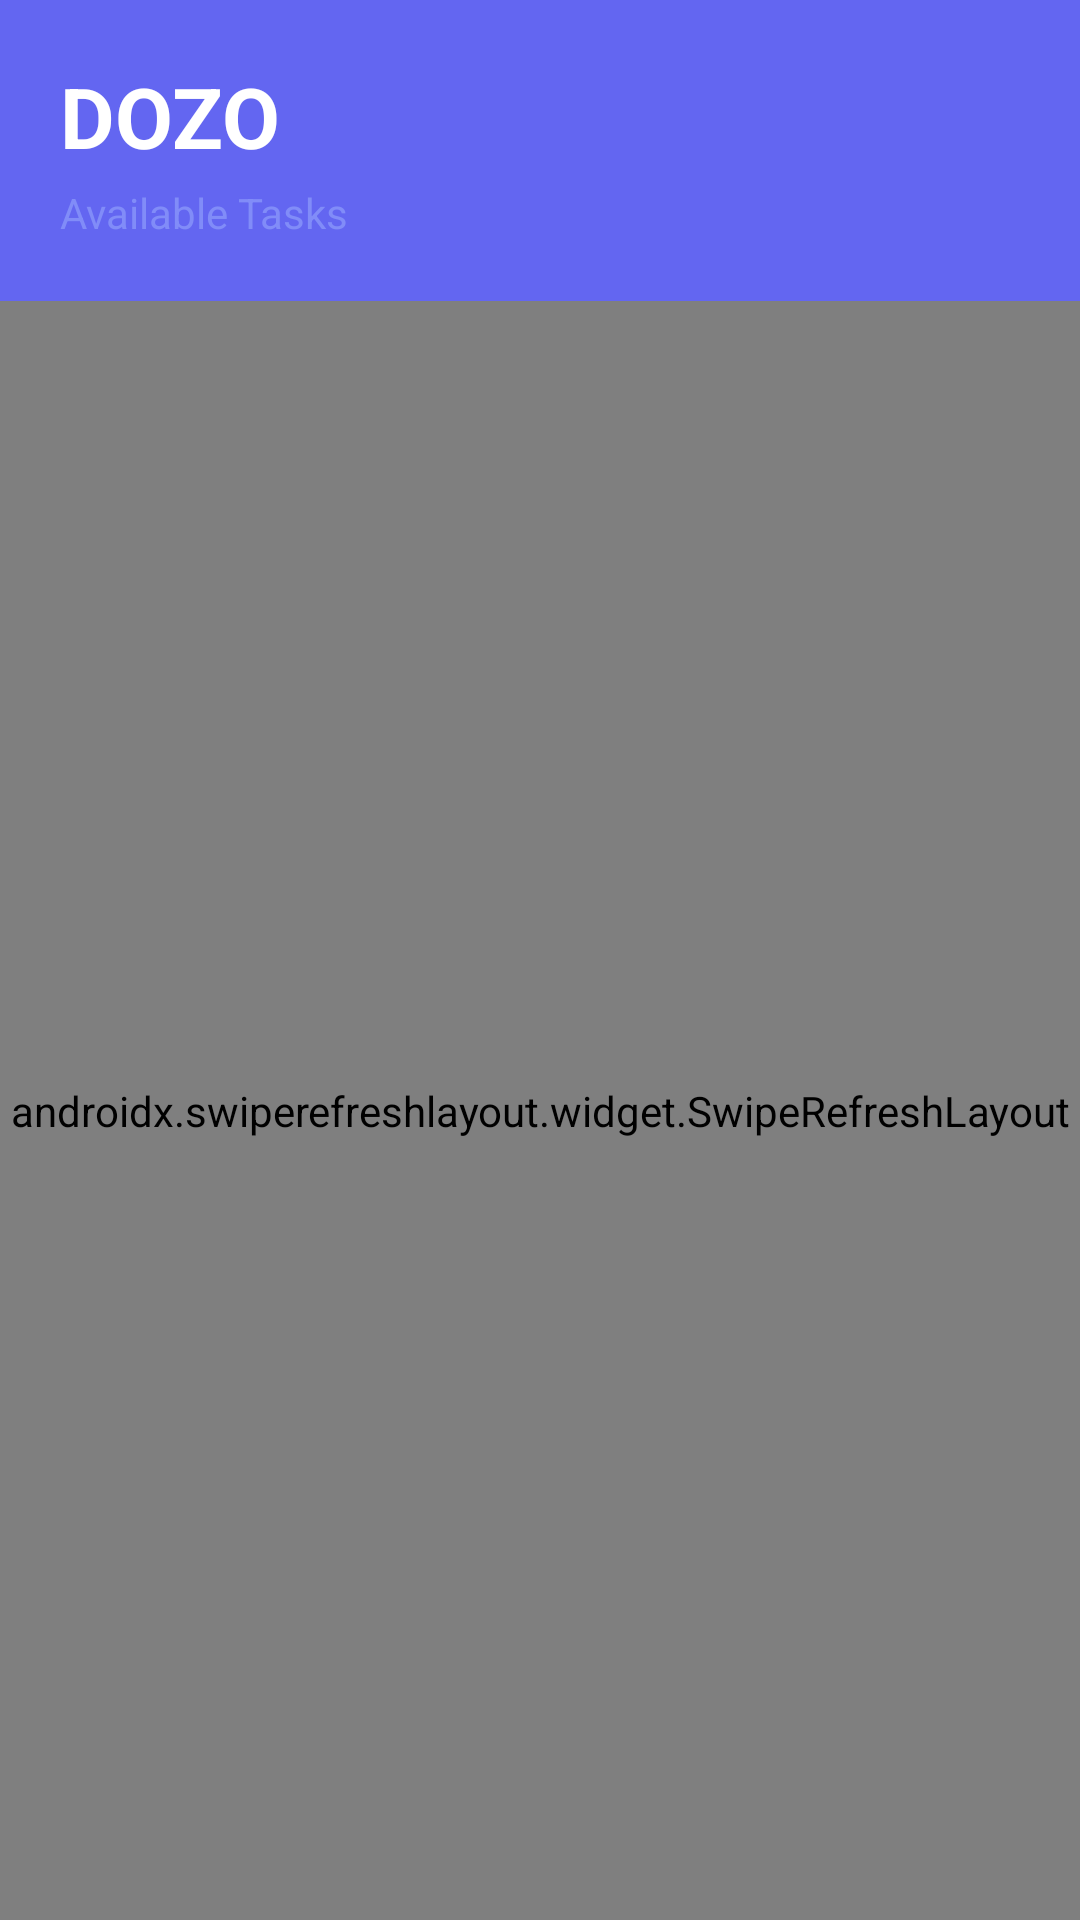

Here is an Android app screen rendered from its layout file. Give the layout XML and the strings, colors and styles it references.
<!-- AndroidManifest.xml: application theme Theme.Dozo -->
<!-- res/layout/fragment_home.xml -->
<?xml version="1.0" encoding="utf-8"?>
<androidx.constraintlayout.widget.ConstraintLayout
    xmlns:android="http://schemas.android.com/apk/res/android"
    xmlns:app="http://schemas.android.com/apk/res-auto"
    xmlns:tools="http://schemas.android.com/tools"
    android:layout_width="match_parent"
    android:layout_height="match_parent"
    tools:context=".fragments.Homefragment">

    
    <LinearLayout
        android:id="@+id/header"
        android:layout_width="0dp"
        android:layout_height="wrap_content"
        android:background="@color/primary"
        android:orientation="vertical"
        android:padding="20dp"
        app:layout_constraintTop_toTopOf="parent"
        app:layout_constraintStart_toStartOf="parent"
        app:layout_constraintEnd_toEndOf="parent">

        <TextView
            android:layout_width="wrap_content"
            android:layout_height="wrap_content"
            android:text="DOZO"
            android:textColor="@android:color/white"
            android:textSize="28sp"
            android:textStyle="bold"/>

        <TextView
            android:layout_width="wrap_content"
            android:layout_height="wrap_content"
            android:layout_marginTop="4dp"
            android:text="Available Tasks"
            android:textColor="@color/primary_light"
            android:textSize="14sp"/>
    </LinearLayout>

    
    <androidx.swiperefreshlayout.widget.SwipeRefreshLayout
        android:id="@+id/swipeRefresh"
        android:layout_width="0dp"
        android:layout_height="0dp"
        app:layout_constraintTop_toBottomOf="@id/header"
        app:layout_constraintBottom_toBottomOf="parent"
        app:layout_constraintStart_toStartOf="parent"
        app:layout_constraintEnd_toEndOf="parent">

        <androidx.recyclerview.widget.RecyclerView
            android:id="@+id/recyclerViewTasks"
            android:layout_width="match_parent"
            android:layout_height="match_parent"
            android:padding="16dp"
            android:clipToPadding="false"
            tools:listitem="@layout/item_task" />

    </androidx.swiperefreshlayout.widget.SwipeRefreshLayout>

    <ProgressBar
        android:id="@+id/progressBar"
        android:layout_width="wrap_content"
        android:layout_height="wrap_content"
        android:visibility="gone"
        app:layout_constraintTop_toTopOf="parent"
        app:layout_constraintBottom_toBottomOf="parent"
        app:layout_constraintStart_toStartOf="parent"
        app:layout_constraintEnd_toEndOf="parent"/>

    
    <TextView
        android:id="@+id/tvEmptyState"
        android:layout_width="wrap_content"
        android:layout_height="wrap_content"
        android:text="No tasks available\nBe the first to post! 🎉"
        android:textAlignment="center"
        android:textColor="@color/text_secondary"
        android:textSize="16sp"
        android:gravity="center"
        android:visibility="gone"
        app:layout_constraintTop_toTopOf="parent"
        app:layout_constraintBottom_toBottomOf="parent"
        app:layout_constraintStart_toStartOf="parent"
        app:layout_constraintEnd_toEndOf="parent"/>

</androidx.constraintlayout.widget.ConstraintLayout>
<!-- res/layout/item_task.xml (included above) -->
<?xml version="1.0" encoding="utf-8"?>
<com.google.android.material.card.MaterialCardView
    xmlns:android="http://schemas.android.com/apk/res/android"
    xmlns:app="http://schemas.android.com/apk/res-auto"
    android:layout_width="match_parent"
    android:layout_height="wrap_content"
    android:layout_margin="8dp"
    app:cardCornerRadius="16dp"
    app:cardElevation="4dp"
    app:strokeWidth="0dp">

    <androidx.constraintlayout.widget.ConstraintLayout
        android:layout_width="match_parent"
        android:layout_height="wrap_content"
        android:padding="16dp">

        
        <View
            android:id="@+id/categoryBadge"
            android:layout_width="4dp"
            android:layout_height="0dp"
            android:background="@color/primary"
            app:layout_constraintTop_toTopOf="parent"
            app:layout_constraintBottom_toBottomOf="parent"
            app:layout_constraintStart_toStartOf="parent"/>

        
        <TextView
            android:id="@+id/tvCategory"
            android:layout_width="wrap_content"
            android:layout_height="wrap_content"
            android:layout_marginStart="12dp"
            android:text="📚 Notes"
            android:textColor="@color/primary"
            android:textSize="12sp"
            android:textStyle="bold"
            app:layout_constraintTop_toTopOf="parent"
            app:layout_constraintStart_toEndOf="@id/categoryBadge"/>

        
        <TextView
            android:id="@+id/tvTime"
            android:layout_width="wrap_content"
            android:layout_height="wrap_content"
            android:text="2h ago"
            android:textColor="@color/text_secondary"
            android:textSize="12sp"
            app:layout_constraintTop_toTopOf="parent"
            app:layout_constraintEnd_toEndOf="parent"/>

        
        <TextView
            android:id="@+id/tvTaskTitle"
            android:layout_width="0dp"
            android:layout_height="wrap_content"
            android:layout_marginStart="12dp"
            android:layout_marginTop="8dp"
            android:layout_marginEnd="8dp"
            android:text="Need Data Structures Notes"
            android:textColor="@color/text_primary"
            android:textSize="18sp"
            android:textStyle="bold"
            android:maxLines="2"
            android:ellipsize="end"
            app:layout_constraintTop_toBottomOf="@id/tvCategory"
            app:layout_constraintStart_toEndOf="@id/categoryBadge"
            app:layout_constraintEnd_toEndOf="parent"/>

        
        <TextView
            android:id="@+id/tvTaskDescription"
            android:layout_width="0dp"
            android:layout_height="wrap_content"
            android:layout_marginStart="12dp"
            android:layout_marginTop="4dp"
            android:layout_marginEnd="8dp"
            android:text="Looking for comprehensive notes for Unit 3 and 4"
            android:textColor="@color/text_secondary"
            android:textSize="14sp"
            android:maxLines="2"
            android:ellipsize="end"
            app:layout_constraintTop_toBottomOf="@id/tvTaskTitle"
            app:layout_constraintStart_toEndOf="@id/categoryBadge"
            app:layout_constraintEnd_toEndOf="parent"/>

        
        <TextView
            android:id="@+id/tvPostedBy"
            android:layout_width="wrap_content"
            android:layout_height="wrap_content"
            android:layout_marginStart="12dp"
            android:layout_marginTop="8dp"
            android:text="Posted by: Rahul Sharma"
            android:textColor="@color/text_secondary"
            android:textSize="12sp"
            android:drawablePadding="4dp"
            app:drawableStartCompat="@android:drawable/ic_menu_myplaces"
            app:drawableTint="@color/text_secondary"
            app:layout_constraintTop_toBottomOf="@id/tvTaskDescription"
            app:layout_constraintStart_toEndOf="@id/categoryBadge"/>

    </androidx.constraintlayout.widget.ConstraintLayout>
</com.google.android.material.card.MaterialCardView>
<!-- resources referenced by this layout -->
<resources>
  <color name="primary">#6366F1</color>
  <color name="primary_light">#818CF8</color>
  <color name="text_primary">#1E293B</color>
  <color name="text_secondary">#64748B</color>
  <style name="Theme.Dozo" parent="Base.Theme.Dozo" />
  <style name="Base.Theme.Dozo" parent="Theme.MaterialComponents.DayNight.NoActionBar">
          <item name="colorPrimary">@color/primary</item>
          <item name="colorPrimaryVariant">@color/primary_dark</item>
          <item name="colorOnPrimary">@android:color/white</item>
          <item name="colorSecondary">@color/accent</item>
          <item name="colorSecondaryVariant">@color/accent</item>
          <item name="android:statusBarColor">@color/primary</item>
          <item name="android:windowLightStatusBar">false</item>
      </style>
  <color name="primary_dark">#4F46E5</color>
  <color name="accent">#F59E0B</color>
</resources>
